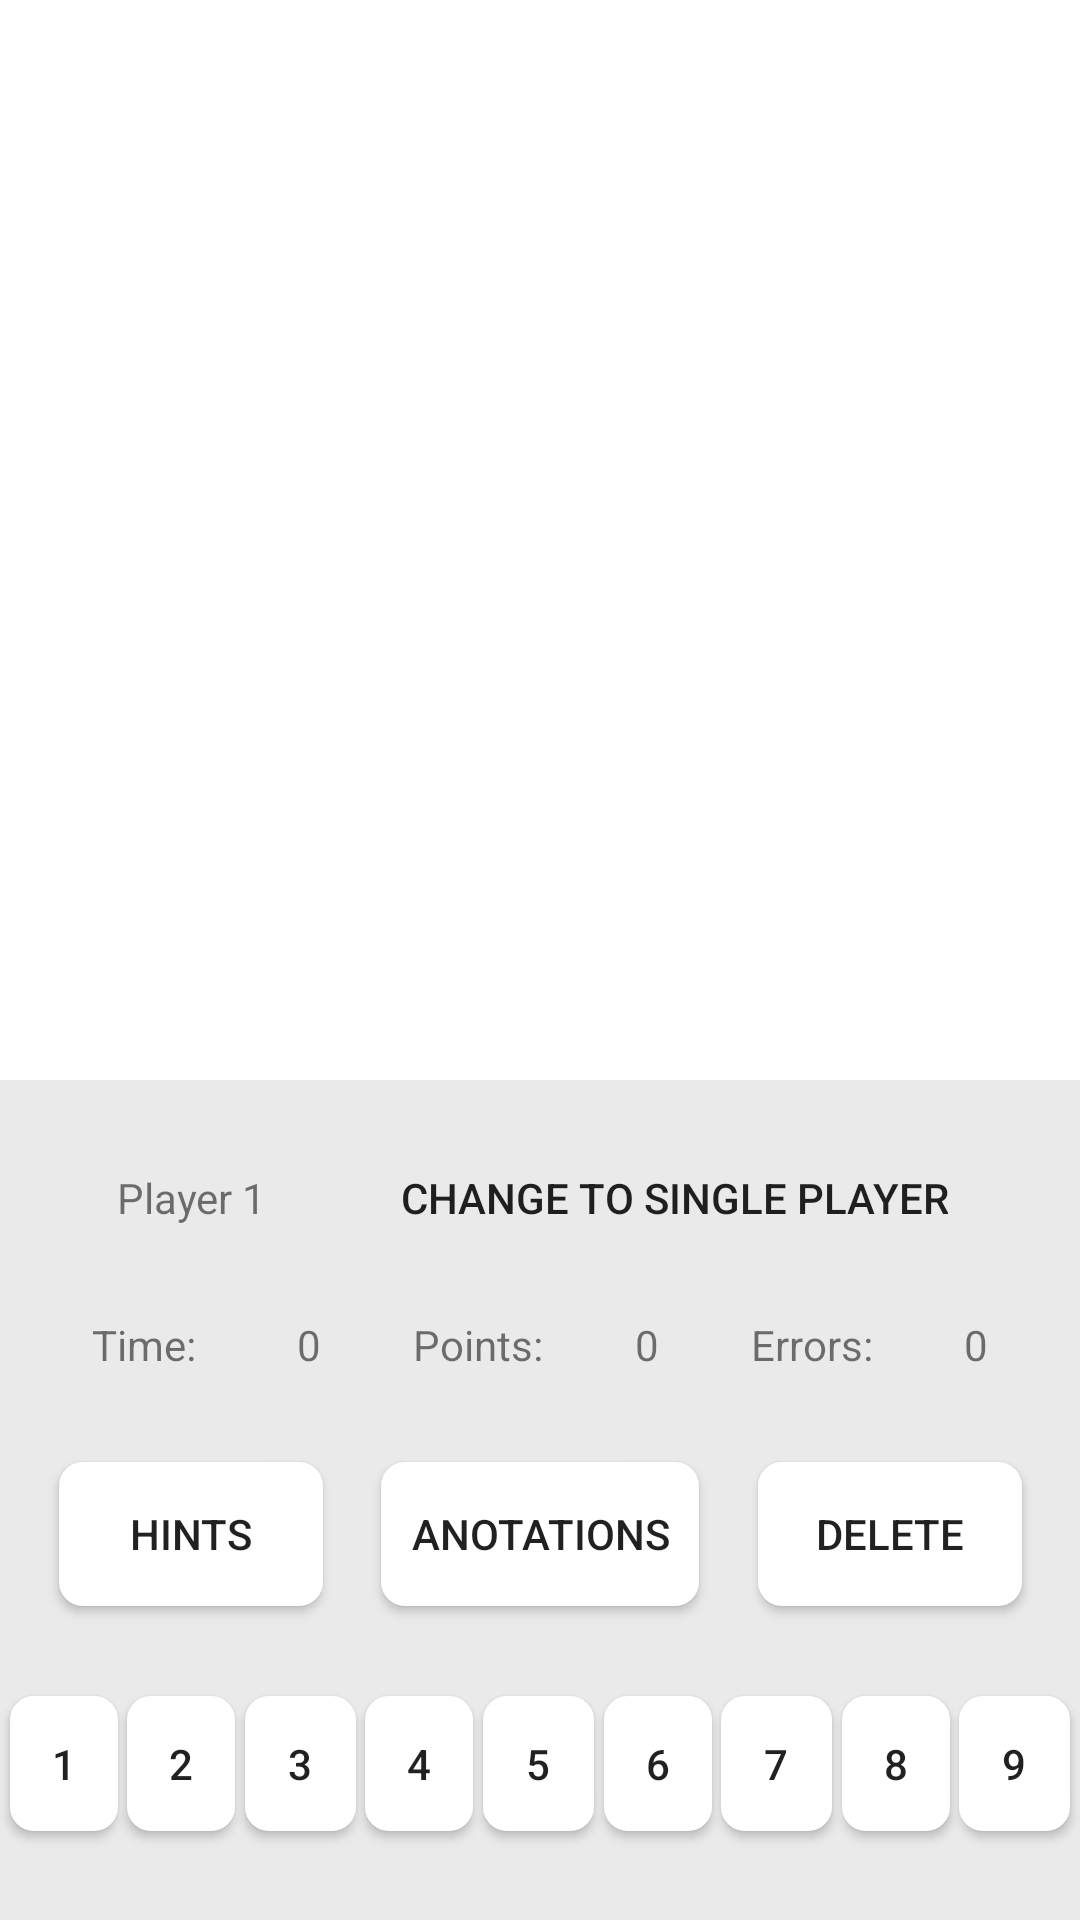

The Android layout XML behind this screen, and the referenced resources:
<!-- AndroidManifest.xml: application theme AppTheme -->
<!-- res/layout/activity_m3.xml -->
<?xml version="1.0" encoding="utf-8"?>
<androidx.constraintlayout.widget.ConstraintLayout xmlns:android="http://schemas.android.com/apk/res/android"
    xmlns:app="http://schemas.android.com/apk/res-auto"
    xmlns:tools="http://schemas.android.com/tools"
    android:layout_width="match_parent"
    android:layout_height="match_parent"
    android:background="#EAEAEA"
    tools:context=".M3Activity">

    <Button
        android:id="@+id/btAnotationsM2"
        style="@style/WhiteTextButtonLand"
        android:layout_width="wrap_content"
        android:layout_height="wrap_content"
        android:background="@drawable/normal_button_home"
        android:text="@string/anotations"
        app:layout_constraintBottom_toBottomOf="@+id/btHintsM2"
        app:layout_constraintEnd_toStartOf="@+id/btDeleteM2"
        app:layout_constraintHorizontal_bias="0.5"
        app:layout_constraintStart_toEndOf="@+id/btHintsM2"
        app:layout_constraintTop_toTopOf="@+id/btHintsM2" />

    <FrameLayout
        android:id="@+id/flSudokuM2"
        android:layout_width="0dp"
        android:layout_height="0dp"
        android:background="#ffffff"
        app:layout_constraintDimensionRatio="1:1"
        app:layout_constraintEnd_toEndOf="parent"
        app:layout_constraintStart_toStartOf="parent"
        app:layout_constraintTop_toTopOf="parent">

    </FrameLayout>

    <Button
        android:id="@+id/buttonM2"
        style="@style/WhiteTextButtonLand"
        android:layout_width="36dp"
        android:layout_height="45dp"
        android:background="@drawable/normal_button_home"
        android:text="1"
        app:layout_constraintBottom_toBottomOf="parent"
        app:layout_constraintEnd_toStartOf="@+id/button2M2"
        app:layout_constraintHorizontal_bias="0.5"
        app:layout_constraintStart_toStartOf="parent"
        app:layout_constraintTop_toBottomOf="@+id/btHintsM2" />

    <Button
        android:id="@+id/button2M2"
        style="@style/WhiteTextButtonLand"
        android:layout_width="36dp"
        android:layout_height="45dp"
        android:background="@drawable/normal_button_home"
        android:text="2"
        app:layout_constraintBottom_toBottomOf="@+id/buttonM2"
        app:layout_constraintEnd_toStartOf="@+id/button3M2"
        app:layout_constraintHorizontal_bias="0.5"
        app:layout_constraintStart_toEndOf="@+id/buttonM2"
        app:layout_constraintTop_toTopOf="@+id/buttonM2" />

    <Button
        android:id="@+id/button3M2"
        style="@style/WhiteTextButtonLand"
        android:layout_width="37dp"
        android:layout_height="45dp"
        android:background="@drawable/normal_button_home"
        android:text="3"
        app:layout_constraintBottom_toBottomOf="@+id/button2M2"
        app:layout_constraintEnd_toStartOf="@+id/button4M2"
        app:layout_constraintHorizontal_bias="0.5"
        app:layout_constraintStart_toEndOf="@+id/button2M2"
        app:layout_constraintTop_toTopOf="@+id/button2M2" />

    <Button
        android:id="@+id/button4M2"
        style="@style/WhiteTextButtonLand"
        android:layout_width="36dp"
        android:layout_height="45dp"
        android:background="@drawable/normal_button_home"
        android:text="4"
        app:layout_constraintBottom_toBottomOf="@+id/button3M2"
        app:layout_constraintEnd_toStartOf="@+id/button5M2"
        app:layout_constraintHorizontal_bias="0.5"
        app:layout_constraintStart_toEndOf="@+id/button3M2"
        app:layout_constraintTop_toTopOf="@+id/button3M2" />

    <Button
        android:id="@+id/button5M2"
        style="@style/WhiteTextButtonLand"
        android:layout_width="37dp"
        android:layout_height="45dp"
        android:background="@drawable/normal_button_home"
        android:text="5"
        app:layout_constraintBottom_toBottomOf="@+id/button4M2"
        app:layout_constraintEnd_toStartOf="@+id/button6M2"
        app:layout_constraintHorizontal_bias="0.5"
        app:layout_constraintStart_toEndOf="@+id/button4M2"
        app:layout_constraintTop_toTopOf="@+id/button4M2" />

    <Button
        android:id="@+id/button6M2"
        style="@style/WhiteTextButtonLand"
        android:layout_width="36dp"
        android:layout_height="45dp"
        android:background="@drawable/normal_button_home"
        android:text="6"
        app:layout_constraintBottom_toBottomOf="@+id/button5M2"
        app:layout_constraintEnd_toStartOf="@+id/button7M2"
        app:layout_constraintHorizontal_bias="0.5"
        app:layout_constraintStart_toEndOf="@+id/button5M2"
        app:layout_constraintTop_toTopOf="@+id/button5M2" />

    <Button
        android:id="@+id/button7M2"
        style="@style/WhiteTextButtonLand"
        android:layout_width="37dp"
        android:layout_height="45dp"
        android:background="@drawable/normal_button_home"
        android:text="7"
        app:layout_constraintBottom_toBottomOf="@+id/button6M2"
        app:layout_constraintEnd_toStartOf="@+id/button8M2"
        app:layout_constraintHorizontal_bias="0.5"
        app:layout_constraintStart_toEndOf="@+id/button6M2"
        app:layout_constraintTop_toTopOf="@+id/button6M2" />

    <Button
        android:id="@+id/button8M2"
        style="@style/WhiteTextButtonLand"
        android:layout_width="36dp"
        android:layout_height="45dp"
        android:background="@drawable/normal_button_home"
        android:text="8"
        app:layout_constraintBottom_toBottomOf="@+id/button7M2"
        app:layout_constraintEnd_toStartOf="@+id/button9M2"
        app:layout_constraintHorizontal_bias="0.5"
        app:layout_constraintStart_toEndOf="@+id/button7M2"
        app:layout_constraintTop_toTopOf="@+id/button7M2" />

    <Button
        android:id="@+id/button9M2"
        style="@style/WhiteTextButtonLand"
        android:layout_width="37dp"
        android:layout_height="45dp"
        android:background="@drawable/normal_button_home"
        android:text="9"
        app:layout_constraintBottom_toBottomOf="@+id/button8M2"
        app:layout_constraintEnd_toEndOf="parent"
        app:layout_constraintHorizontal_bias="0.5"
        app:layout_constraintStart_toEndOf="@+id/button8M2"
        app:layout_constraintTop_toTopOf="@+id/button8M2" />

    <Button
        android:id="@+id/btHintsM2"
        style="@style/WhiteTextButtonLand"
        android:layout_width="wrap_content"
        android:layout_height="wrap_content"
        android:background="@drawable/normal_button_home"
        android:text="@string/hints"
        app:layout_constraintBottom_toTopOf="@+id/buttonM2"
        app:layout_constraintEnd_toStartOf="@+id/btAnotationsM2"
        app:layout_constraintHorizontal_bias="0.5"
        app:layout_constraintStart_toStartOf="parent"
        app:layout_constraintTop_toBottomOf="@+id/textViewM2" />

    <Button
        android:id="@+id/btDeleteM2"
        style="@style/WhiteTextButtonLand"
        android:layout_width="wrap_content"
        android:layout_height="wrap_content"
        android:background="@drawable/normal_button_home"
        android:text="@string/delete"
        app:layout_constraintBottom_toBottomOf="@+id/btAnotationsM2"
        app:layout_constraintEnd_toEndOf="parent"
        app:layout_constraintHorizontal_bias="0.5"
        app:layout_constraintStart_toEndOf="@+id/btAnotationsM2"
        app:layout_constraintTop_toTopOf="@+id/btAnotationsM2" />

    <TextView
        android:id="@+id/textViewM2"
        android:layout_width="wrap_content"
        android:layout_height="wrap_content"
        android:text="Time: "
        app:layout_constraintBottom_toTopOf="@+id/btHintsM2"
        app:layout_constraintEnd_toStartOf="@+id/tvTimerM2"
        app:layout_constraintHorizontal_bias="0.5"
        app:layout_constraintStart_toStartOf="parent"
        app:layout_constraintTop_toBottomOf="@+id/tvPlayerNameM2" />

    <TextView
        android:id="@+id/textView2M2"
        android:layout_width="wrap_content"
        android:layout_height="wrap_content"
        android:text="Points:"
        app:layout_constraintBottom_toBottomOf="@+id/tvTimerM2"
        app:layout_constraintEnd_toStartOf="@+id/textView5M2"
        app:layout_constraintHorizontal_bias="0.5"
        app:layout_constraintStart_toEndOf="@+id/tvTimerM2"
        app:layout_constraintTop_toTopOf="@+id/tvTimerM2" />

    <TextView
        android:id="@+id/textView3M2"
        android:layout_width="wrap_content"
        android:layout_height="wrap_content"
        android:text="@string/errors"
        app:layout_constraintBottom_toBottomOf="@+id/textView5M2"
        app:layout_constraintEnd_toStartOf="@+id/textView6M2"
        app:layout_constraintHorizontal_bias="0.5"
        app:layout_constraintStart_toEndOf="@+id/textView5M2"
        app:layout_constraintTop_toTopOf="@+id/textView5M2" />

    <TextView
        android:id="@+id/tvTimerM2"
        android:layout_width="wrap_content"
        android:layout_height="wrap_content"
        android:text="0"
        app:layout_constraintBottom_toBottomOf="@+id/textViewM2"
        app:layout_constraintEnd_toStartOf="@+id/textView2M2"
        app:layout_constraintHorizontal_bias="0.5"
        app:layout_constraintStart_toEndOf="@+id/textViewM2"
        app:layout_constraintTop_toTopOf="@+id/textViewM2" />

    <TextView
        android:id="@+id/textView5M2"
        android:layout_width="wrap_content"
        android:layout_height="wrap_content"
        android:text="0"
        app:layout_constraintBottom_toBottomOf="@+id/textView2M2"
        app:layout_constraintEnd_toStartOf="@+id/textView3M2"
        app:layout_constraintHorizontal_bias="0.5"
        app:layout_constraintStart_toEndOf="@+id/textView2M2"
        app:layout_constraintTop_toTopOf="@+id/textView2M2" />

    <TextView
        android:id="@+id/textView6M2"
        android:layout_width="wrap_content"
        android:layout_height="wrap_content"
        android:text="0"
        app:layout_constraintBottom_toBottomOf="@+id/textView3M2"
        app:layout_constraintEnd_toEndOf="parent"
        app:layout_constraintHorizontal_bias="0.5"
        app:layout_constraintStart_toEndOf="@+id/textView3M2"
        app:layout_constraintTop_toTopOf="@+id/textView3M2" />

    <TextView
        android:id="@+id/tvPlayerNameM2"
        android:layout_width="wrap_content"
        android:layout_height="wrap_content"
        android:text="@string/player1"
        app:layout_constraintBottom_toTopOf="@+id/textViewM2"
        app:layout_constraintEnd_toEndOf="parent"
        app:layout_constraintEnd_toStartOf="@+id/btChangeM2ToM1"
        app:layout_constraintHorizontal_bias="0.5"
        app:layout_constraintStart_toStartOf="parent"
        app:layout_constraintTop_toBottomOf="@+id/flSudokuM2" />

    <Button
        android:id="@+id/btChangeM2ToM1"
        style="@style/WhiteTextButtonLand"
        android:layout_width="wrap_content"
        android:layout_height="wrap_content"
        android:background="@drawable/small_buttton"
        android:text="@string/change_to_m1"
        app:layout_constraintBottom_toBottomOf="@+id/tvPlayerNameM2"
        app:layout_constraintEnd_toEndOf="parent"
        app:layout_constraintHorizontal_bias="0.5"
        app:layout_constraintStart_toEndOf="@+id/tvPlayerNameM2"
        app:layout_constraintTop_toTopOf="@+id/tvPlayerNameM2" />

</androidx.constraintlayout.widget.ConstraintLayout>
<!-- resources referenced by this layout -->
<resources>
  <!-- drawable normal_button_home (drawable) -->
  <?xml version="1.0" encoding="utf-8"?>
  <selector xmlns:android="http://schemas.android.com/apk/res/android">
  
      <item>
          <shape>
              <solid android:color="#FFFFFF"/>
              <corners android:bottomLeftRadius="8dp"
                  android:bottomRightRadius="8dp"
                  android:topLeftRadius="8dp"
                  android:topRightRadius="8dp"/>
              <padding  android:left="10dp"  android:top="10dp" android:right="10dp" android:bottom="10dp" />
          </shape>
      </item>
  </selector>
  <!-- drawable small_buttton (drawable) -->
  <?xml version="1.0" encoding="utf-8"?>
  <selector xmlns:android="http://schemas.android.com/apk/res/android">
      <item>
          <shape>
              <corners android:bottomLeftRadius="8dp"
                  android:bottomRightRadius="8dp"
                  android:topLeftRadius="8dp"
                  android:topRightRadius="8dp"/>
              <padding  android:left="5dp" android:right="5dp" />
          </shape>
      </item>
  </selector>
  <string name="anotations">Anotations</string>
  <string name="change_to_m1">Change to single player</string>
  <string name="delete">Delete</string>
  <string name="errors">Errors:</string>
  <string name="hints">Hints</string>
  <string name="player1">Player 1</string>
  <style name="AppTheme" parent="Theme.AppCompat.Light.DarkActionBar">
          
          <item name="colorPrimary">@color/colorPrimary</item>
          <item name="colorPrimaryDark">@color/colorPrimaryDark</item>
          <item name="colorAccent">@color/colorAccent</item>
      </style>
  <color name="colorPrimary">#005F85</color>
  <color name="colorPrimaryDark">#004A57</color>
  <color name="colorAccent">#014E6B</color>
</resources>
